Photos from the image-classification dataset "dataset" in the GitHub repository SCHAB2210/Distributed_Multimodal_Spectrometer-Camera_Fusion_based_Autonomous_Robotic_Textile_Sorting_Facility. Its 6 classes are: cotton white, cotton black, cotton other color, polyester white, polyester black, polyester other color.

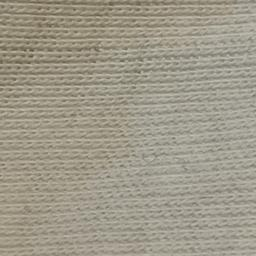
Label: cotton white

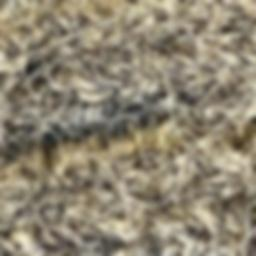
Label: cotton other color

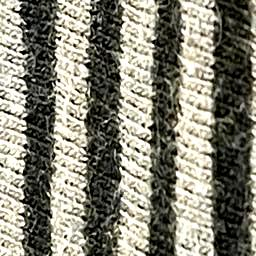
Label: cotton black

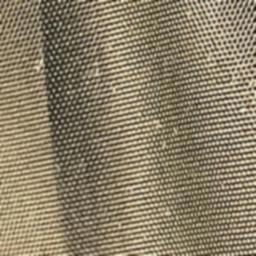
Label: polyester black

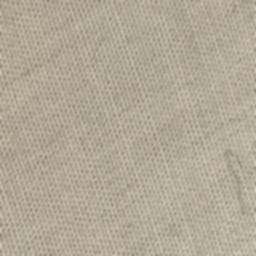
Label: polyester white

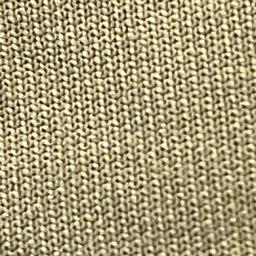
Label: polyester other color
